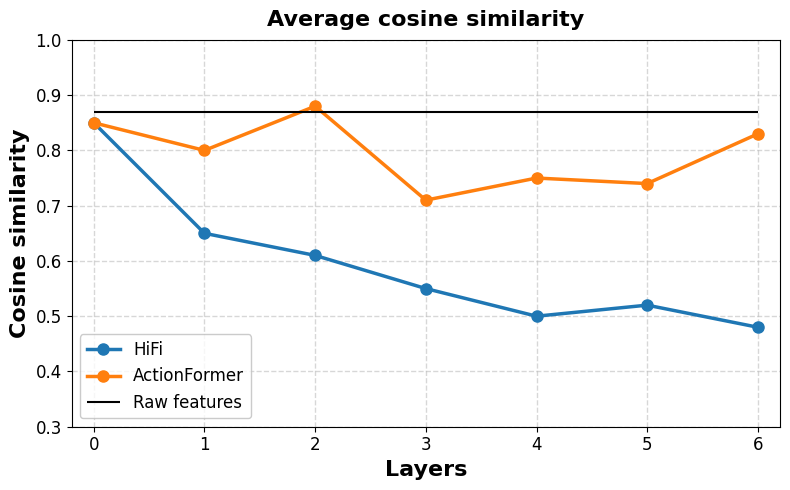

Write the Python code that produced this figure.
import matplotlib.pyplot as plt
import matplotlib.ticker as ticker
import numpy as np

# Set font configuration (optional, attempting to match the style)
plt.rcParams['font.family'] = 'sans-serif'
plt.rcParams['font.sans-serif'] = ['Arial', 'DejaVu Sans']

# Data estimation from the chart
layers = [0, 1, 2, 3, 4, 5, 6]

# Series 1: HiFi (Blue line with markers)
hifi_data = [0.85, 0.65, 0.61, 0.55, 0.50, 0.52, 0.48]

# Series 2: ActionFormer (Orange line with markers)
actionformer_data = [0.85, 0.80, 0.88, 0.71, 0.75, 0.74, 0.83]

# Series 3: Raw features (Black constant line)
raw_features_value = 0.87

# Create the plot
plt.figure(figsize=(8, 5))

# Plot HiFi
plt.plot(layers, hifi_data, marker='o', linestyle='-', linewidth=2.5, markersize=8, label='HiFi', color='#1f77b4')

# Plot ActionFormer
plt.plot(layers, actionformer_data, marker='o', linestyle='-', linewidth=2.5, markersize=8, label='ActionFormer', color='#ff7f0e')

# Plot Raw features
plt.hlines(y=raw_features_value, xmin=0, xmax=6, color='black', linewidth=1.5, label='Raw features')

# Configure Grid
plt.grid(True, linestyle='--', linewidth=1, alpha=0.6, color='#bdbdbd')

# Configure Axes limits
plt.ylim(0.3, 1.0)
plt.xlim(-0.2, 6.2)

# Configure Labels
plt.title('Average cosine similarity', fontsize=16, fontweight='bold', pad=10)
plt.xlabel('Layers', fontsize=16, fontweight='bold')
plt.ylabel('Cosine similarity', fontsize=16, fontweight='bold')

# Configure Ticks
plt.xticks(layers, fontsize=12)
plt.yticks(np.arange(0.3, 1.01, 0.1), fontsize=12)

# Configure Legend
plt.legend(loc='lower left', fontsize=12, frameon=True, edgecolor='#bfbfbf')

# Make the layout tight
plt.tight_layout()

# Save the plot
output_path = 'average_cosine_similarity.png'
plt.savefig(output_path, dpi=300, bbox_inches='tight')
print(f"Plot saved to {output_path}")

# Show the plot
plt.show()
